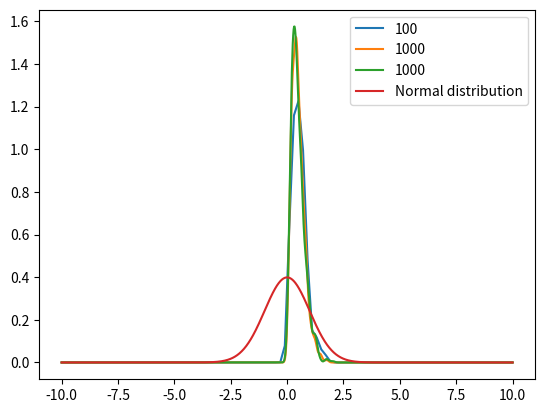

Here is the Python script that generated this plot:
# -*- coding: utf-8 -*-
"""
Created on Sun Sep 30 20:02:12 2018

[redacted]
"""

from scipy.special import erf
import scipy
import time
import math
import numpy as np
import matplotlib.pyplot as plt
import scipy.integrate as integrate
import scipy.special as special
from scipy import stats as st

def psi(x):
    return np.exp(-x**2/2)/(np.sqrt(2*math.pi))

def kk(x):
    return np.exp(-x**2/2)/(np.sqrt(2*math.pi))

def k_sig(x,band):
    return (1/band)*kk(x/band)

def ff(x,samples,band):
    n = len(samples);
    nx = len(x);
    res = np.zeros(nx,);
    for i in range(0,nx):
        for j in range(0,n):
            res[i] += (k_sig(x[i]-samples[j],band))/n;
    return res
def sig(samples):
    n = len(samples);
    var = np.std(samples);
    return var*n**(-1/5)

c, k = 2,4;
M = 10;
band,size = 1,100;

sizes = [100, 1000, 1000];
for sz in sizes:
    xx = scipy.stats.burr12.rvs(c, k,0, 1, sz);
    x = np.linspace(-M,M,sz);
    band = sig(xx);
    plt.plot(x,ff(x,xx,band),label = sz)
    
plt.plot(x,psi(x),label = "Normal distribution")
plt.legend()
plt.show()